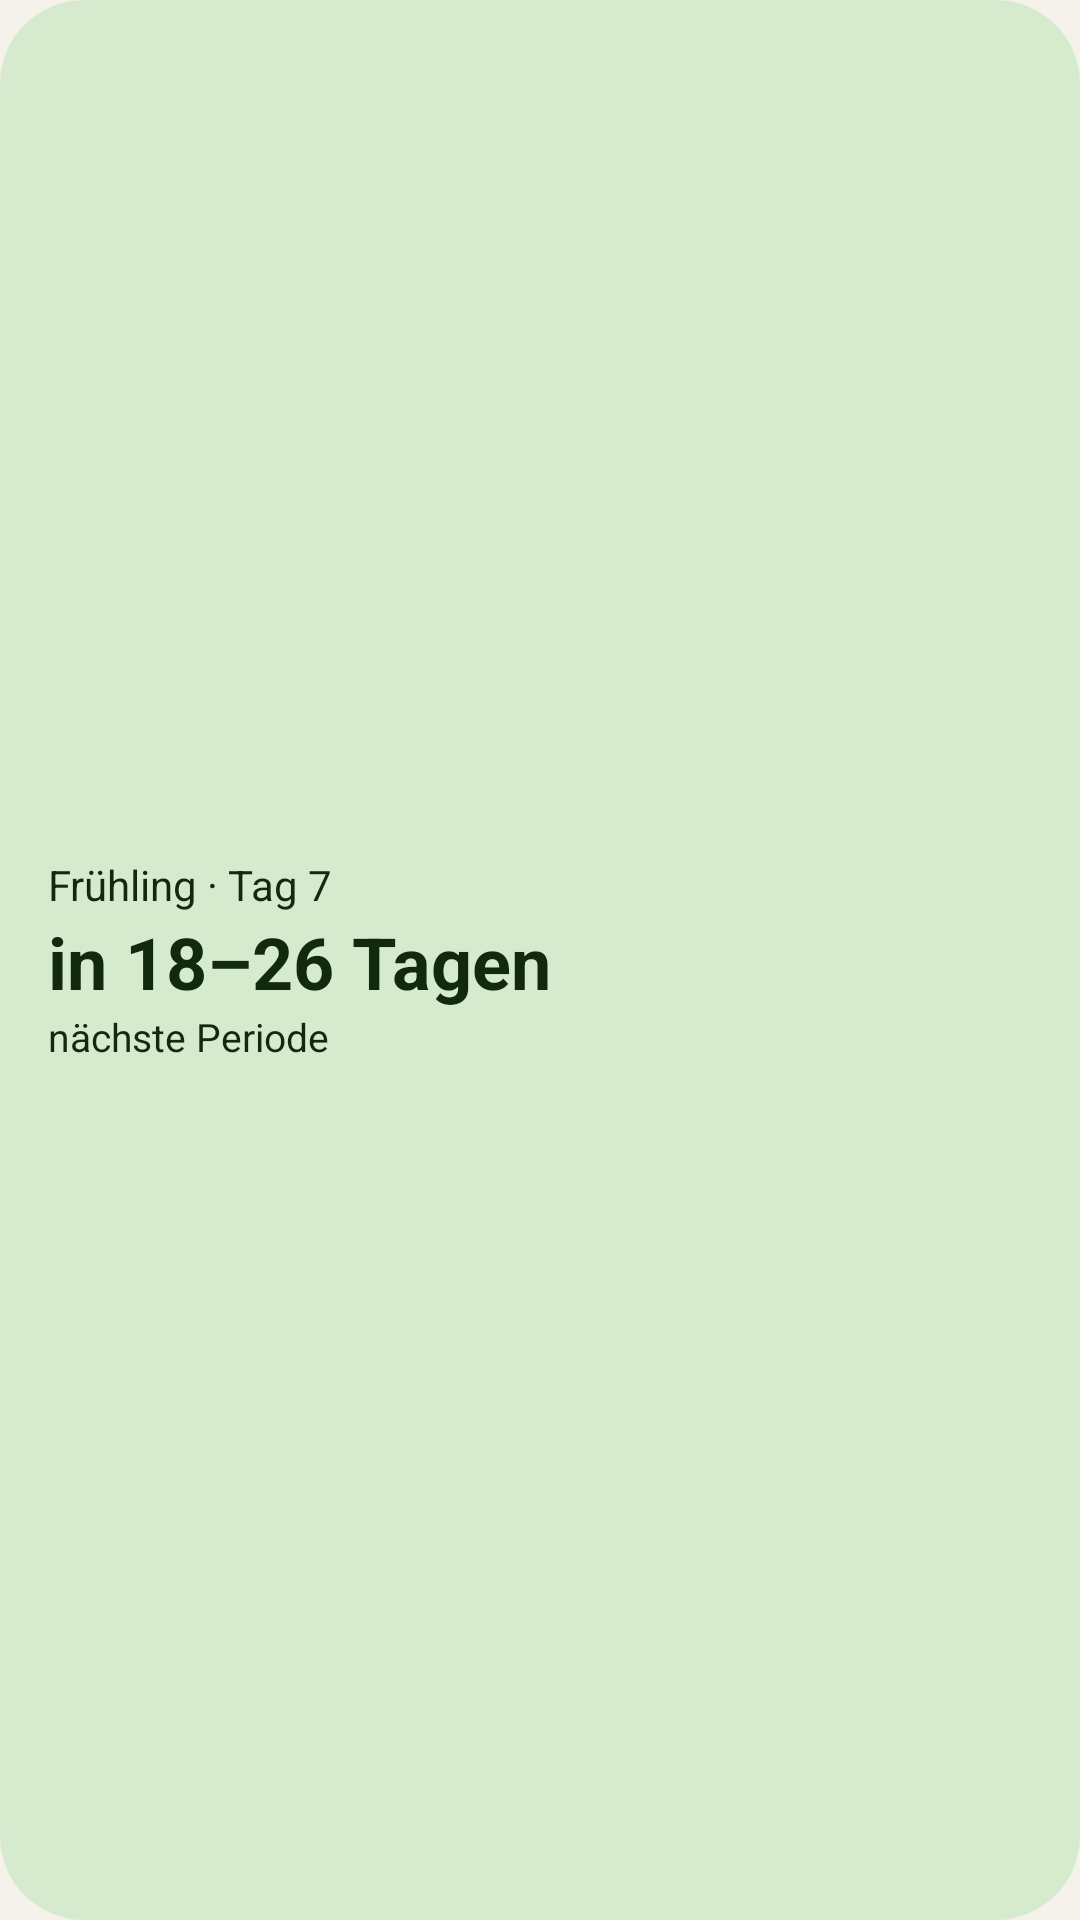

Write the Android layout XML for this screen, with the resource values it uses.
<!-- AndroidManifest.xml: application theme Theme.BloomSeason -->
<!-- res/layout/widget_bloom_preview.xml -->
<?xml version="1.0" encoding="utf-8"?>
<LinearLayout xmlns:android="http://schemas.android.com/apk/res/android"
    android:layout_width="match_parent"
    android:layout_height="match_parent"
    android:background="@drawable/widget_preview_background"
    android:gravity="center_vertical"
    android:orientation="vertical"
    android:padding="16dp">

    <TextView
        android:layout_width="match_parent"
        android:layout_height="wrap_content"
        android:maxLines="1"
        android:text="Frühling · Tag 7"
        android:textColor="#11290F"
        android:textSize="14sp" />

    <TextView
        android:layout_width="match_parent"
        android:layout_height="wrap_content"
        android:maxLines="2"
        android:text="in 18–26 Tagen"
        android:textColor="#11290F"
        android:textSize="24sp"
        android:textStyle="bold" />

    <TextView
        android:layout_width="match_parent"
        android:layout_height="wrap_content"
        android:maxLines="1"
        android:text="nächste Periode"
        android:textColor="#11290F"
        android:textSize="13sp" />
</LinearLayout>
<!-- resources referenced by this layout -->
<resources>
  <!-- drawable widget_preview_background (drawable) -->
  <?xml version="1.0" encoding="utf-8"?>
  <shape xmlns:android="http://schemas.android.com/apk/res/android" android:shape="rectangle">
      <solid android:color="#D6EACD" />
      <corners android:radius="@android:dimen/system_app_widget_background_radius" />
  </shape>
  <style name="Theme.BloomSeason" parent="android:Theme.Material.NoActionBar">
          <item name="android:windowBackground">@color/window_background</item>
      </style>
  <color name="window_background">#F5F1EB</color>
</resources>
